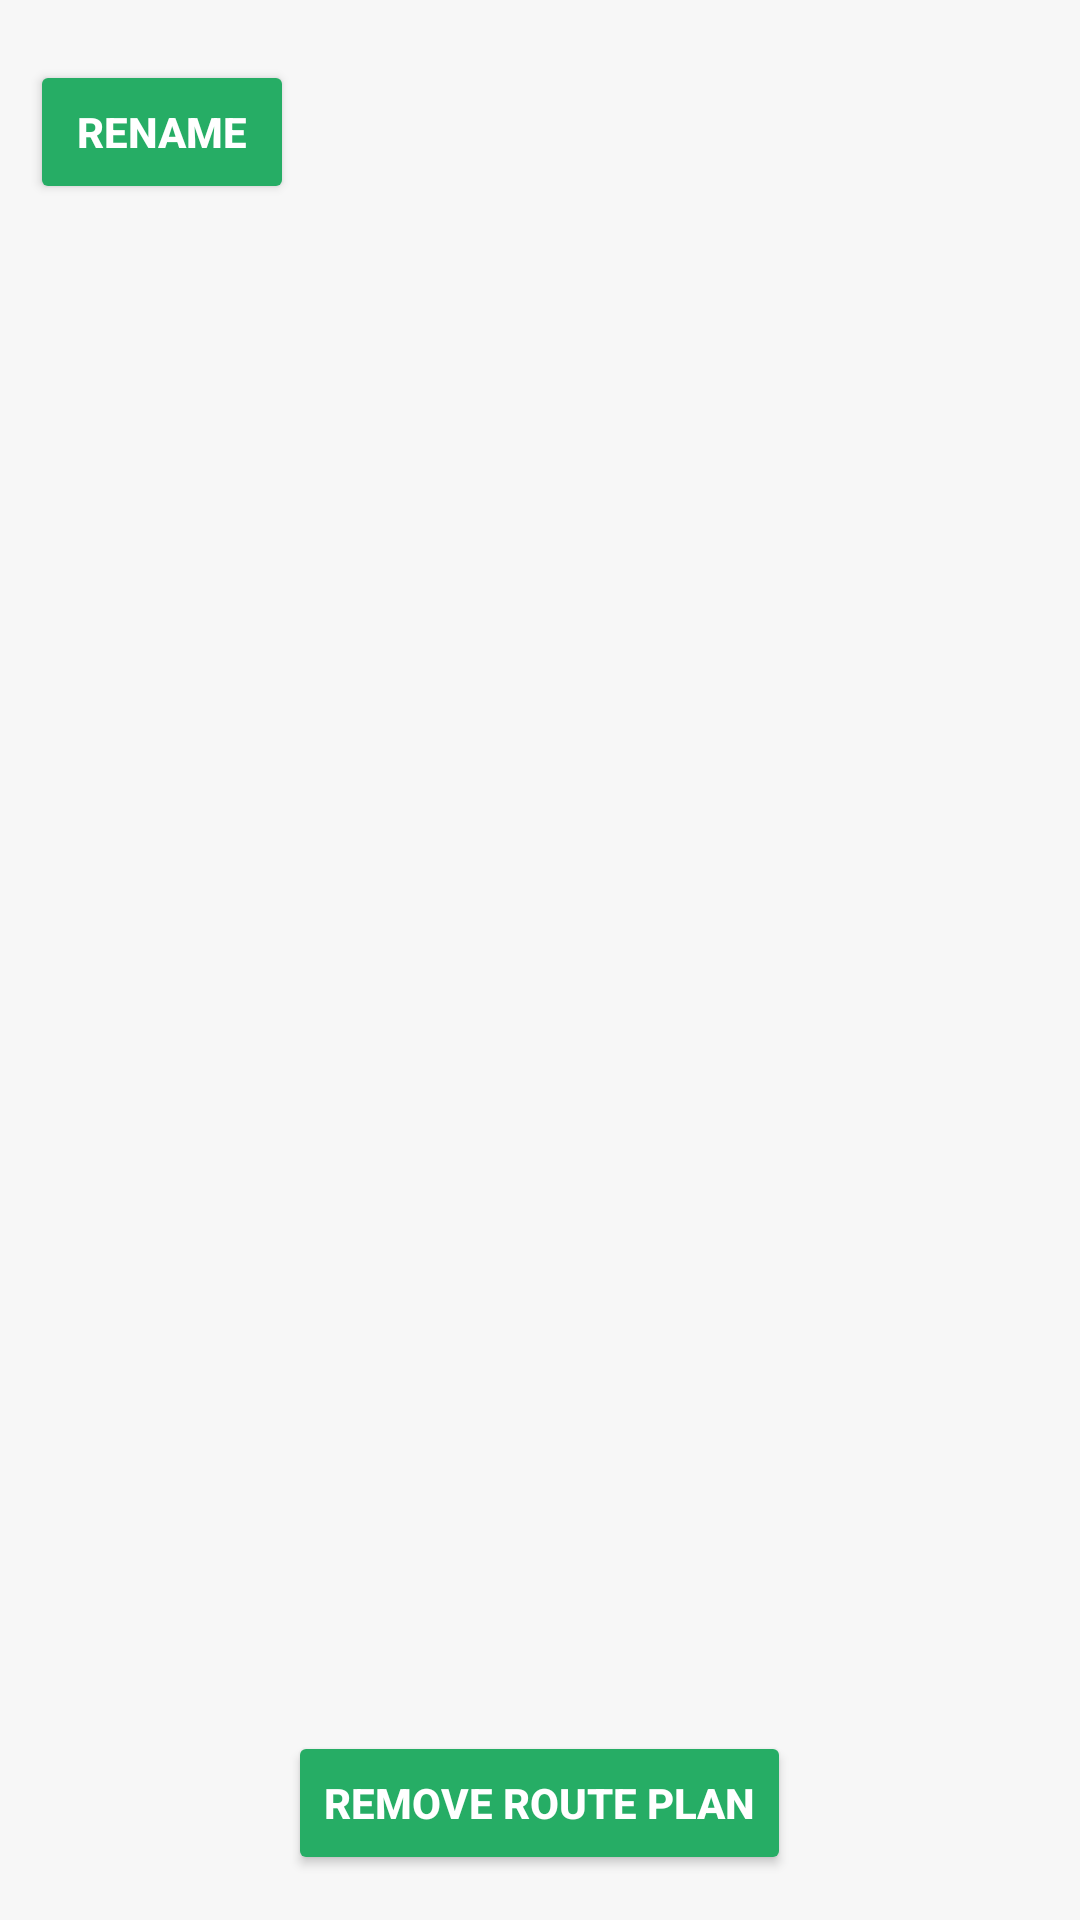

Android layout source for this screen:
<!-- AndroidManifest.xml: application theme Theme.NZSE_Chargingstation -->
<!-- res/layout/activity_route.xml -->
<?xml version="1.0" encoding="utf-8"?>
<RelativeLayout xmlns:android="http://schemas.android.com/apk/res/android"
    xmlns:tools="http://schemas.android.com/tools"
    android:layout_width="match_parent"
    android:layout_height="match_parent"
    xmlns:app="http://schemas.android.com/apk/res-auto"
    android:background="@color/background_color"
    android:padding="10dp"
    tools:context=".activities.RouteActivity">

    <ImageView
        android:id="@+id/imageViewRouteBack"
        android:layout_width="wrap_content"
        android:layout_height="wrap_content"
        android:layout_marginBottom="10dp"
        android:src="@drawable/ic_baseline_arrow_back_32"
        android:contentDescription="@string/back"
        app:tint="@color/arrow_color" />

    <Button
        android:id="@+id/buttonRouteNameRename"
        android:layout_width="wrap_content"
        android:layout_height="wrap_content"
        android:layout_marginRight="10dp"
        android:layout_below="@id/imageViewRouteBack"
        android:backgroundTint="@color/button_background_color"
        android:textColor="@color/button_text_color"
        android:textStyle="bold"
        android:text="@string/rename"/>

    <TextView
        android:id="@+id/textViewRoutePlanName"
        android:layout_width="match_parent"
        android:layout_height="wrap_content"
        android:layout_below="@id/imageViewRouteBack"
        android:layout_toRightOf="@id/buttonRouteNameRename"
        android:textColor="@color/text_color"
        android:textSize="24sp"
        android:textStyle="bold"/>

    <androidx.recyclerview.widget.RecyclerView
        android:id="@+id/rvRouteEachList"
        android:layout_width="match_parent"
        android:layout_height="match_parent"
        android:layout_below="@id/buttonRouteNameRename"
        android:layout_above="@id/buttonRouteRemove"
        android:layout_marginTop="10dp"/>

    <Button
        android:id="@+id/buttonRouteRemove"
        android:layout_width="wrap_content"
        android:layout_height="wrap_content"
        android:layout_centerInParent="true"
        android:layout_alignParentBottom="true"
        android:layout_margin="5dp"
        android:backgroundTint="@color/button_background_color"
        android:textColor="@color/button_text_color"
        android:textStyle="bold"
        android:text="@string/remove_route"/>

</RelativeLayout>
<!-- resources referenced by this layout -->
<resources>
  <color name="arrow_color">@color/black</color>
  <color name="background_color">@color/gray_white</color>
  <color name="button_background_color">@color/medium_green</color>
  <color name="button_text_color">@color/white</color>
  <color name="text_color">@color/black</color>
  <string name="back">Back</string>
  <string name="remove_route">Remove route plan</string>
  <string name="rename">Rename</string>
  <style name="Theme.NZSE_Chargingstation" parent="Theme.MaterialComponents.DayNight.NoActionBar">
          
          <item name="colorPrimary">@color/medium_green</item>
          <item name="colorPrimaryVariant">@color/medium_green</item>
          <item name="colorOnPrimary">@color/white</item>
          
          <item name="colorSecondary">@color/medium_green</item>
          <item name="colorSecondaryVariant">@color/medium_green</item>
          <item name="colorOnSecondary">@color/white</item>
          
          <item name="android:statusBarColor">?attr/colorPrimaryVariant</item>
          
      </style>
  <color name="black">#FF000000</color>
  <color name="gray_white">#f7f7f7</color>
  <color name="medium_green">#26AD65</color>
  <color name="white">#FFFFFFFF</color>
</resources>
